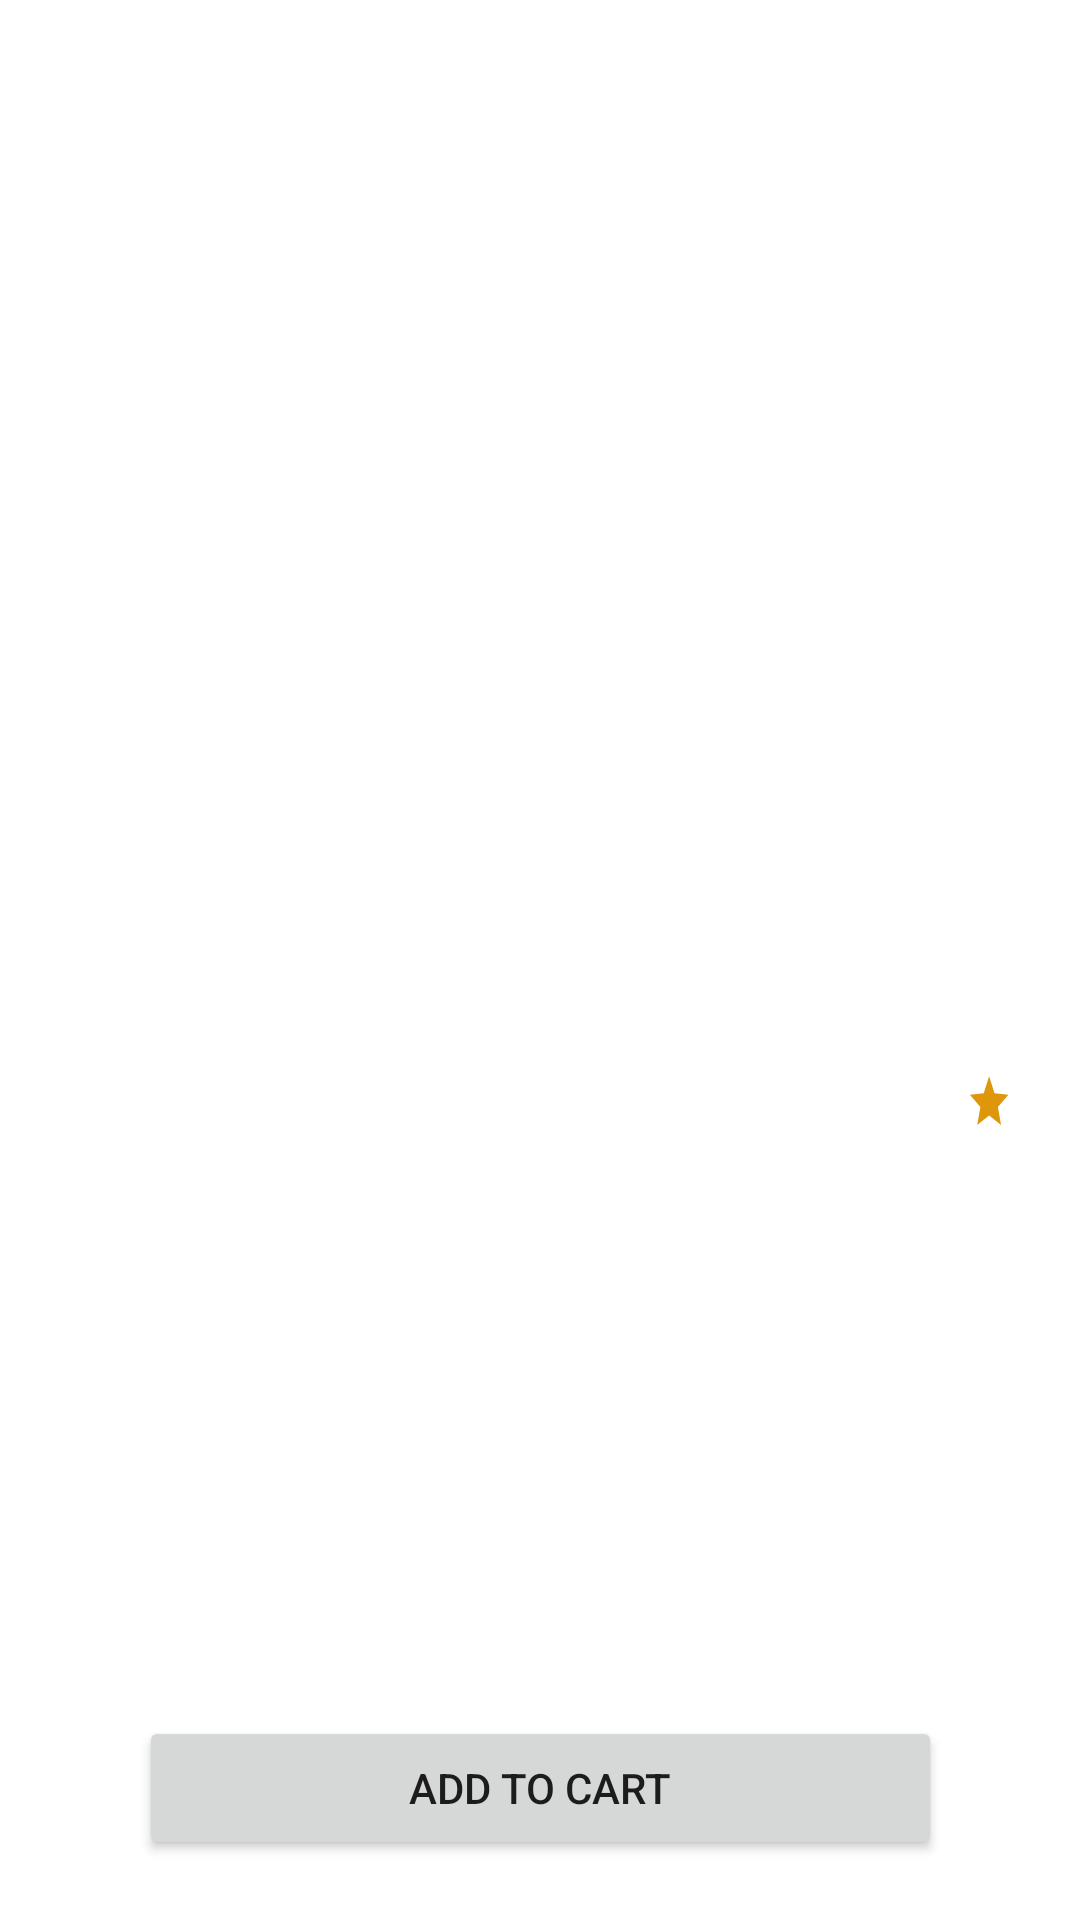

This screen was rendered from an Android layout file. Write that file and the resources it references.
<!-- AndroidManifest.xml: application theme Theme.Voguely -->
<!-- res/layout/fragment_p_d_p.xml -->
<?xml version="1.0" encoding="utf-8"?>
<androidx.constraintlayout.widget.ConstraintLayout xmlns:android="http://schemas.android.com/apk/res/android"
    xmlns:app="http://schemas.android.com/apk/res-auto"
    android:layout_width="match_parent"
    android:layout_height="match_parent"
    android:paddingHorizontal="20dp"
    xmlns:tools="http://schemas.android.com/tools">

    <ImageView
        android:id="@+id/bigimage"
        android:layout_width="match_parent"
        android:layout_height="300dp"
        android:layout_marginTop="20dp"
        app:layout_constraintEnd_toEndOf="parent"
        app:layout_constraintStart_toStartOf="parent"
        app:layout_constraintTop_toTopOf="parent" />

    <TextView
        android:id="@+id/fullname"
        android:layout_width="wrap_content"
        android:layout_height="wrap_content"
        android:layout_marginTop="30dp"
        android:textSize="22sp"
        android:textStyle="bold"
        tools:text="Product Name"
        app:layout_constraintStart_toStartOf="parent"
        app:layout_constraintTop_toBottomOf="@+id/bigimage" />

    <TextView
        android:id="@+id/rating"
        android:layout_width="0dp"
        android:layout_height="wrap_content"
        android:layout_marginTop="7dp"
        tools:text="4.3"
        android:textColor="@color/darkgrey"
        app:drawableEndCompat="@drawable/ic_baseline_star_24"
        app:layout_constraintEnd_toEndOf="parent"
        app:layout_constraintTop_toTopOf="@id/fullname" />

    <TextView
        android:id="@+id/priceTag"
        android:layout_width="wrap_content"
        android:layout_height="wrap_content"
        android:layout_marginTop="10dp"
        android:textColor="@color/red"
        tools:text="EUR 300"
        android:textSize="18sp"
        android:textStyle="bold"
        app:layout_constraintStart_toStartOf="@id/fullname"
        app:layout_constraintTop_toBottomOf="@id/fullname" />

    <TextView
        android:id="@+id/description"
        android:layout_width="0dp"
        android:layout_height="wrap_content"
        android:layout_marginTop="10dp"
        tools:text="Some random description"
        app:layout_constraintEnd_toEndOf="parent"
        app:layout_constraintStart_toStartOf="@id/fullname"
        app:layout_constraintTop_toBottomOf="@+id/priceTag" />

    <Button
        android:id="@+id/addToCart"
        android:layout_width="wrap_content"
        android:layout_height="wrap_content"
        android:layout_marginBottom="20dp"
        android:paddingHorizontal="90dp"
        android:text="Add to cart"
        app:layout_constraintBottom_toBottomOf="parent"
        app:layout_constraintEnd_toEndOf="parent"
        app:layout_constraintStart_toStartOf="parent" />

</androidx.constraintlayout.widget.ConstraintLayout>
<!-- resources referenced by this layout -->
<resources>
  <color name="darkgrey">#FF5A5A5A</color>
  <color name="red">#FFFE3A30</color>
  <!-- drawable ic_baseline_star_24 (drawable) -->
  <vector android:height="24dp" android:tint="@color/yellow"
      android:viewportHeight="28" android:viewportWidth="28"
      android:width="18dp" xmlns:android="http://schemas.android.com/apk/res/android">
      <path android:fillColor="@android:color/white" android:pathData="M12,17.27L18.18,21l-1.64,-7.03L22,9.24l-7.19,-0.61L12,2 9.19,8.63 2,9.24l5.46,4.73L5.82,21z"/>
  </vector>
  <style name="Theme.Voguely" parent="Theme.MaterialComponents.DayNight.NoActionBar">
          
          <item name="colorPrimary">@color/vivid_tangelo</item>
          <item name="colorPrimaryVariant">@color/vivid_red_tangelo</item>
          <item name="colorOnPrimary">@color/white</item>
          
          <item name="colorSecondary">@color/deep_saffron</item>
          <item name="colorSecondaryVariant">@color/teal_700</item>
          <item name="colorOnSecondary">@color/caput_mortuum</item>
          
          <item name="android:statusBarColor" tools:targetApi="l">?attr/colorPrimaryVariant</item>
          
      </style>
  <color name="yellow">#FFDE970B</color>
  <color name="vivid_tangelo">#E8772E</color>
  <color name="vivid_red_tangelo">#DC622A</color>
  <color name="white">#FFFFFFFF</color>
  <color name="deep_saffron">#FBA139</color>
  <color name="teal_700">#FF018786</color>
  <color name="caput_mortuum">#552619</color>
</resources>
